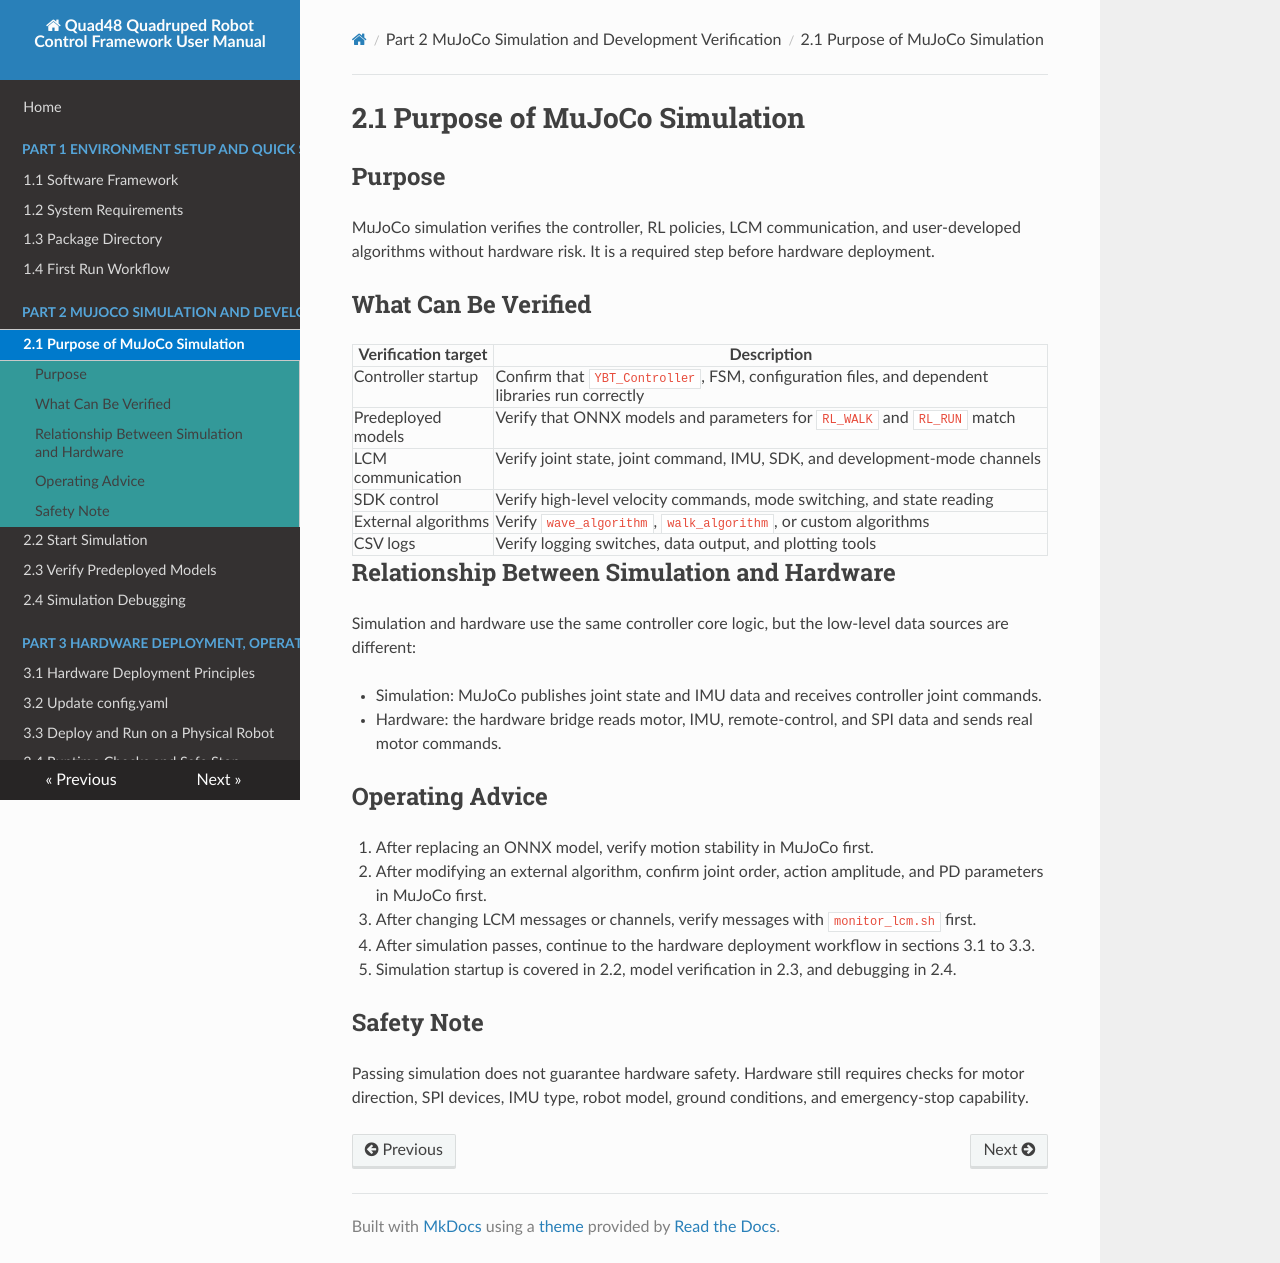

repository: YoboticsHub/yobotics_quad48 · page: part-2-mujoco/1.purpose.html · generator: mkdocs

# 2.1 Purpose of MuJoCo Simulation

## Purpose

MuJoCo simulation verifies the controller, RL policies, LCM communication, and user-developed algorithms without hardware risk. It is a required step before hardware deployment.

## What Can Be Verified

| Verification target | Description |
| --- | --- |
| Controller startup | Confirm that `YBT_Controller`, FSM, configuration files, and dependent libraries run correctly |
| Predeployed models | Verify that ONNX models and parameters for `RL_WALK` and `RL_RUN` match |
| LCM communication | Verify joint state, joint command, IMU, SDK, and development-mode channels |
| SDK control | Verify high-level velocity commands, mode switching, and state reading |
| External algorithms | Verify `wave_algorithm`, `walk_algorithm`, or custom algorithms |
| CSV logs | Verify logging switches, data output, and plotting tools |

## Relationship Between Simulation and Hardware

Simulation and hardware use the same controller core logic, but the low-level data sources are different:

- Simulation: MuJoCo publishes joint state and IMU data and receives controller joint commands.
- Hardware: the hardware bridge reads motor, IMU, remote-control, and SPI data and sends real motor commands.

## Operating Advice

1. After replacing an ONNX model, verify motion stability in MuJoCo first.
2. After modifying an external algorithm, confirm joint order, action amplitude, and PD parameters in MuJoCo first.
3. After changing LCM messages or channels, verify messages with `monitor_lcm.sh` first.
4. After simulation passes, continue to the hardware deployment workflow in sections 3.1 to 3.3.
5. Simulation startup is covered in 2.2, model verification in 2.3, and debugging in 2.4.

## Safety Note

Passing simulation does not guarantee hardware safety. Hardware still requires checks for motor direction, SPI devices, IMU type, robot model, ground conditions, and emergency-stop capability.
